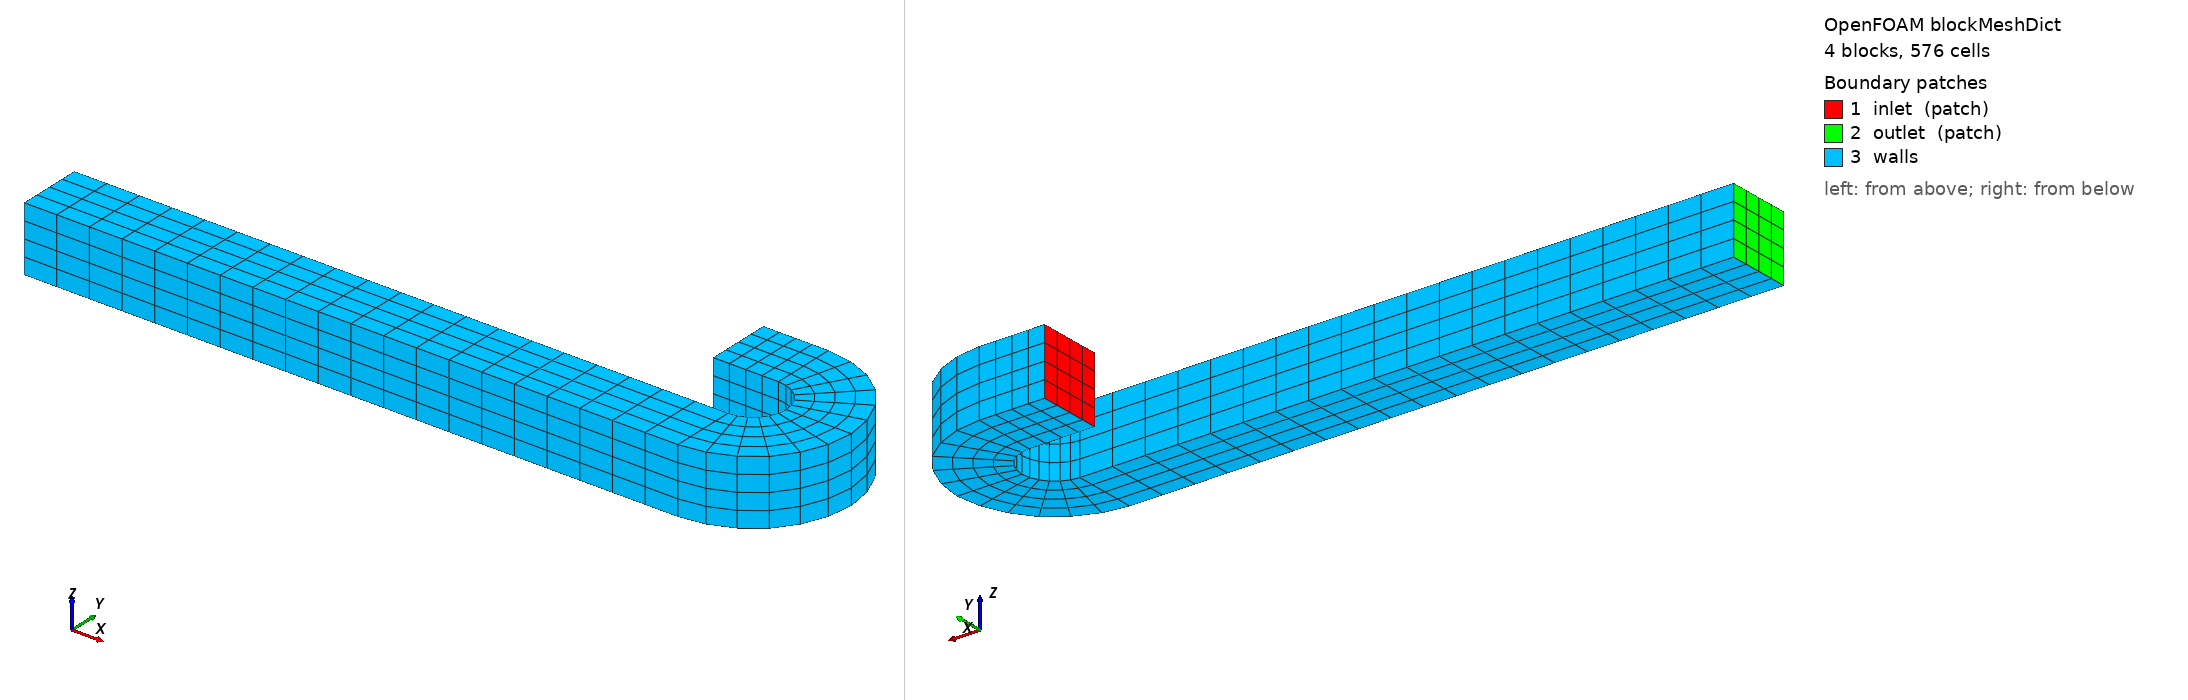

OpenFOAM case: the mesh blockMesh builds from blockMeshDict, 4 block(s), 576 cells. Boundary patches (legend numbers): 1 inlet (patch), 2 outlet (patch), 3 walls. Left view from above one corner, right view from below the opposite corner. Boundary conditions: 0 field file(s) under 0/; 0 of 3 drawn patches have an entry in a shipped field file.

=== system/blockMeshDict ===
/*--------------------------------*- C++ -*----------------------------------*\
| =========                 |                                                 |
| \\      /  F ield         | OpenFOAM: The Open Source CFD Toolbox           |
|  \\    /   O peration     | Version:  v2606                                 |
|   \\  /    A nd           | Website:  www.openfoam.com                      |
|    \\/     M anipulation  |                                                 |
\*---------------------------------------------------------------------------*/
FoamFile
{
    version     2.0;
    format      ascii;
    class       dictionary;
    object      blockMeshDict;
}
// * * * * * * * * * * * * * * * * * * * * * * * * * * * * * * * * * * * * * //

scale   0.001;

zmin -25;
zmax 25;

vertices
(
    // front-plane:
    // inlet region
    (   -50  25   $zmax)    // pt 0
    (     0  25   $zmax)    // pt 1
    (   -50  75   $zmax)    // pt 2
    (     0  75   $zmax)    // pt 3
    // outlet region
    (  -500 -75   $zmax)    // pt 4
    (     0 -75   $zmax)    // pt 5
    (  -500 -25   $zmax)    // pt 6
    (     0 -25   $zmax)    // pt 7
    // bend mid-points
    (    25   0   $zmax)    // pt 8
    (    75   0   $zmax)    // pt 9
    // back-plane:
    // inlet region
    (   -50  25   $zmin)    // pt 0 + 10
    (     0  25   $zmin)    // pt 1 + 10
    (   -50  75   $zmin)    // pt 2 + 10
    (     0  75   $zmin)    // pt 3 + 10
    // outlet region
    (  -500 -75   $zmin)    // pt 4 + 10
    (     0 -75   $zmin)    // pt 5 + 10
    (  -500 -25   $zmin)    // pt 7 + 10
    (     0 -25   $zmin)    // pt 8 + 10
    // bend mid-points
    (    25   0   $zmin)    // pt 8 + 10
    (    75   0   $zmin)    // pt 9 + 10
);

blocks
(
    hex (0 1 11 10  2 3 13 12) inlet  (4 4 4)  simpleGrading (1 1 1)
    hex (4 5 15 14  6 7 17 16) outlet (20 4 4)  simpleGrading (1 1 1)

    hex (1 8 18 11  3 9 19 13) bend1  (6 4 4)  simpleGrading (1 1 1)
    hex (5 9 19 15  7 8 18 17) bend2  (6 4 4)  simpleGrading (1 1 1)
);

edges
(
    // block 2
    arc  1  8  origin (0 0 $zmax)
    arc  3  9  origin (0 0 $zmax)
    arc 11 18  origin (0 0 $zmin)
    arc 13 19  origin (0 0 $zmin)
    // block 3
    arc  7  8  origin (0 0 $zmax)
    arc  5  9  origin (0 0 $zmax)
    arc 17 18  origin (0 0 $zmin)
    arc 15 19  origin (0 0 $zmin)
);

boundary
(
    inlet
    {
        type patch;
        faces
        (
            (0 2 12 10)
        );
    }

    outlet
    {
        type patch;
        faces
        (
            (4 6 16 14)
        );
    }
);

mergePatchPairs
(
);


// The defaultFaces == outside "walls"
defaultPatch
{
    name walls;
    type wall;
}


// ************************************************************************* //
